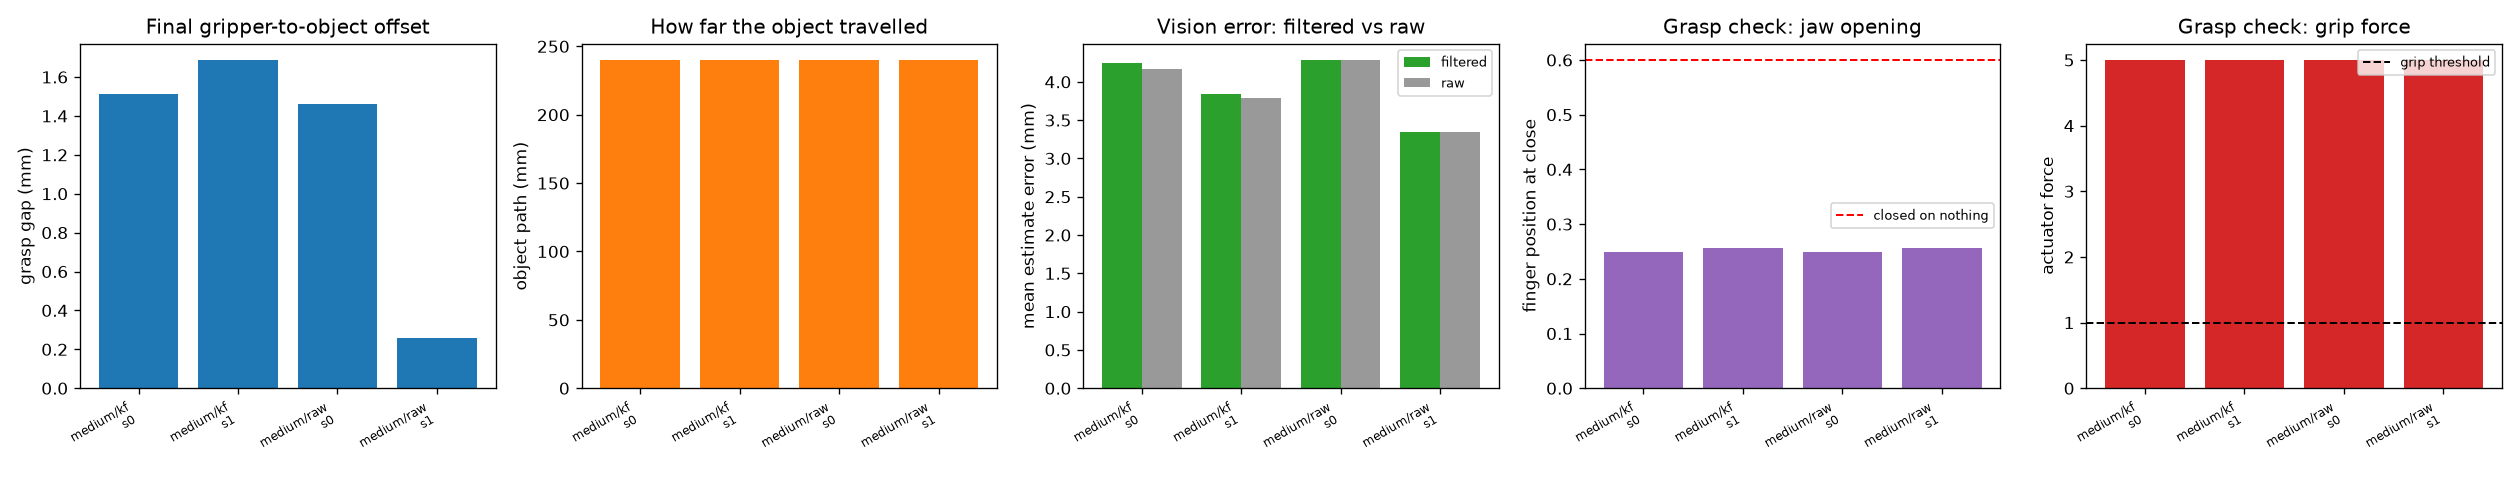

The file beside this chart, header and first rows:
seed, band, kf, ok, sabotage_mm, approach_ok, grasp_state, grasp_held, rechecked, lifted, grasp_q, grasp_force, grasp_vel, iters, wall_s, wall_approach_s, grasp_gap_mm, obj_shift_mm, obj_path_mm, obj_turns, mover_stopped, occluded, recovered, kf_updates
0, medium, True, True, 0.0, True, held, True, False, True, 0.2497, 5.0, 7.873435480202216e-05, 5501, 4.852, 4.043, 1.511, 48.41, 240, 11, False, False, True, 97
1, medium, True, True, 0.0, True, held, True, False, True, 0.2568, 5.0, 0.0003169, 5501, 4.937, 4.084, 1.687, 30.62, 240, 8, False, False, True, 97
0, medium, False, True, 0.0, True, held, True, False, True, 0.2497, 5.0, 7.934175114194637e-05, 5501, 3.867, 3.157, 1.461, 48.41, 240, 11, False, False, True, 0
1, medium, False, True, 0.0, True, held, True, False, True, 0.2567, 5.0, 0.0003137, 5501, 4.175, 3.49, 0.2583, 30.62, 240, 8, False, False, True, 0
